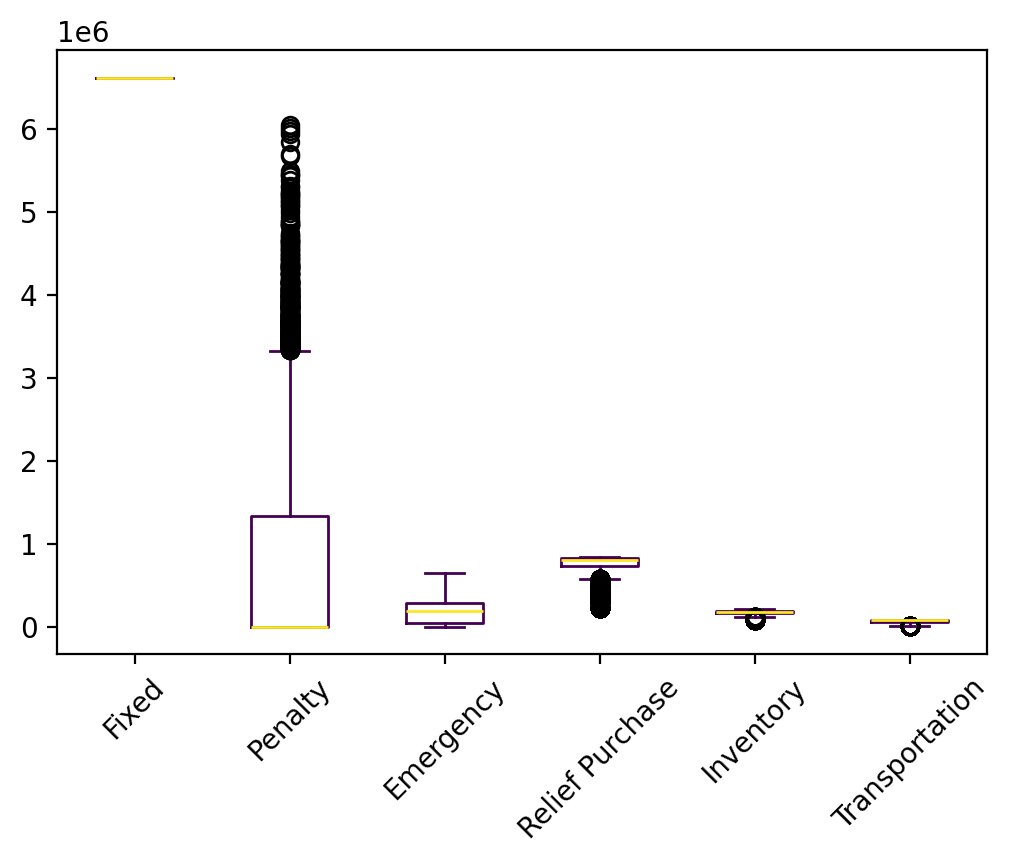

Values plotted in this chart, from the file beside it:
s, Fixed, Relief Inventory, Evacuee Inventory, Penalty, Emergency, Relief Purchase, Relief Transportation, Evacuee Transportation, Relief Dumping, Total
0, 6620460, 84593, 31906, 0.0, 0.0, 456415, 16486, 5485, -13735, 7201610
1, 6620460, 84593, 100642, 0.0, 214612, 810636, 29229, 46375, 0.0, 7906547
2, 6620460, 84593, 105610, 1067171, 274376, 805793, 29054, 52942, 0.0, 9039998
3, 6620460, 84593, 100140, 1161695, 219048, 801573, 28905, 53027, 0.0, 9069442
4, 6620460, 84593, 93684, 0.0, 161446, 789561, 28470, 52599, 0.0, 7830813
5, 6620460, 84593, 107570, 383991, 271028, 828454, 29873, 53771, 0.0, 8379741
6, 6620460, 84593, 95809, 0.0, 192797, 782208, 28197, 43712, 0.0, 7847776
7, 6620460, 84593, 103962, 547119, 250576, 811030, 29242, 53626, 0.0, 8500609
8, 6620460, 84593, 116263, 1843660, 347166, 845927, 30501, 54227, 0.0, 9942799
9, 6620460, 84593, 70542, 0.0, 33166, 723170, 26073, 19313, -4801, 7572517
10, 6620460, 84593, 113945, 1251556, 321754, 845927, 30501, 54183, 0.0, 9322919
11, 6620460, 84593, 76878, 0.0, 125785, 654027, 23581, 51821, 0.0, 7637146
12, 6620460, 84593, 68836, 0.0, 36425, 693005, 24980, 20980, -3788, 7545490
13, 6620460, 84593, 106679, 1035828, 271776, 818861, 29529, 52954, 0.0, 9020680
14, 6620460, 84593, 116701, 1992680, 351966, 845927, 30501, 54163, 0.0, 10096992
15, 6620460, 84593, 56167, 0.0, 7468, 634541, 22893, 13311, -7968, 7431466
16, 6620460, 84593, 26891, 0.0, 8061, 439008, 15830, 5461, -17745, 7182560
17, 6620460, 84593, 79933, 0.0, 56814, 747499, 26941, 38505, 0.0, 7654745
18, 6620460, 84593, 100376, 1341417, 229307, 794566, 28654, 52664, 0.0, 9252037
19, 6620460, 84593, 111643, 1834794, 296524, 845927, 30501, 54455, 0.0, 9878897
20, 6620460, 84593, 102533, 403699, 252079, 795364, 28679, 53664, 0.0, 8341072
21, 6620460, 84593, 108677, 2005844, 264179, 845766, 30496, 54300, 0.0, 10014315
22, 6620460, 84593, 103657, 764898, 236196, 821098, 29609, 53384, 0.0, 8713896
23, 6620460, 84593, 113960, 3397459, 321919, 845927, 30501, 54174, 0.0, 11468993
24, 6620460, 84593, 86775, 762306, 156908, 724609, 26128, 53343, 0.0, 8515122
25, 6620460, 84593, 121886, 4060875, 432131, 843018, 30397, 55031, 0.0, 12248391
26, 6620460, 84593, 112390, 1558723, 307492, 843385, 30410, 53615, 0.0, 9611067
27, 6620460, 84593, 107257, 0.0, 248435, 845927, 30501, 46823, -0.11, 7983995
28, 6620460, 84593, 84496, 0.0, 112694, 742151, 26756, 48806, 0.0, 7719956
29, 6620460, 84593, 66758, 0.0, 8125, 722661, 26065, 15899, -6249, 7538313
30, 6620460, 84593, 111647, 1284689, 303796, 839322, 30264, 53772, 0.0, 9328542
31, 6620460, 84593, 84600, 0.0, 67133, 813004, 29315, 25227, -2825, 7721507
32, 6620460, 84593, 0.0, 0.0, 0.0, 229759, 8282, 0.0, -22976, 6920119
33, 6620460, 84593, 92531, 0.0, 103299, 831074, 29965, 39847, 0.0, 7801768
34, 6620460, 84593, 0.0, 0.0, 0.0, 229759, 8282, 0.0, -22976, 6920119
35, 6620460, 84593, 113014, 1500820, 313005, 844598, 30454, 53743, 0.0, 9560687
36, 6620460, 84593, 46416, 0.0, 0.0, 560121, 20211, 10486, -9596, 7332691
37, 6620460, 84593, 62907, 0.0, 0.0, 655206, 23609, 20793, -2613, 7464955
38, 6620460, 84593, 105484, 507501, 257820, 819634, 29556, 53810, 0.0, 8478858
39, 6620460, 84593, 78747, 0.0, 276180, 647677, 23360, 29856, -11216, 7749657
40, 6620460, 84593, 98684, 359596, 197998, 806210, 29072, 53926, 0.0, 8250539
41, 6620460, 84593, 96330, 50621, 175639, 803070, 28956, 54624, 0.0, 7914293
42, 6620460, 84593, 83915, 0.0, 45855, 797322, 28749, 28994, 0.0, 7689888
43, 6620460, 84593, 89110, 0.0, 389029, 648360, 23384, 37327, -11216, 7881049
44, 6620460, 84593, 114721, 1877482, 330898, 845343, 30480, 55116, 0.0, 9959092
45, 6620460, 84593, 0.0, 0.0, 0.0, 229759, 8282, 0.0, -22976, 6920119
46, 6620460, 84593, 33952, 0.0, 0.0, 456108, 16467, 7481, -11659, 7207402
47, 6620460, 84593, 109171, 1071897, 296860, 820890, 29602, 52943, 0.0, 9086415
48, 6620460, 84593, 59512, 0.0, 0.0, 650651, 23454, 16446, -5553, 7449561
49, 6620460, 84593, 46963, 0.0, 212743, 452999, 16335, 17780, -17745, 7434128
50, 6620460, 84593, 58943, 0.0, 0.0, 608873, 21938, 21767, -1944, 7414629
51, 6620460, 84593, 90883, 0.0, 128820, 791312, 28534, 40290, 0.0, 7784893
52, 6620460, 84593, 92071, 0.0, 121184, 810161, 29210, 46168, 0.0, 7803848
53, 6620460, 84593, 78567, 0.0, 37510, 787365, 28395, 22058, -3592, 7655356
54, 6620460, 84593, 114035, 1948831, 322744, 845927, 30501, 54665, 0.0, 10021757
55, 6620460, 84593, 113948, 2274207, 321788, 845927, 30501, 54287, 0.0, 10345712
56, 6620460, 84593, 112318, 2434187, 303922, 845927, 30501, 54138, 0.0, 10486047
57, 6620460, 84593, 98559, 130269, 184528, 817246, 29468, 54264, 0.0, 8019387
58, 6620460, 84593, 102152, 278196, 230229, 811490, 29264, 53846, 0.0, 8210230
59, 6620460, 84593, 98126, 1341468, 220865, 779770, 28118, 52675, 0.0, 9226074
... 9,940 more rows
